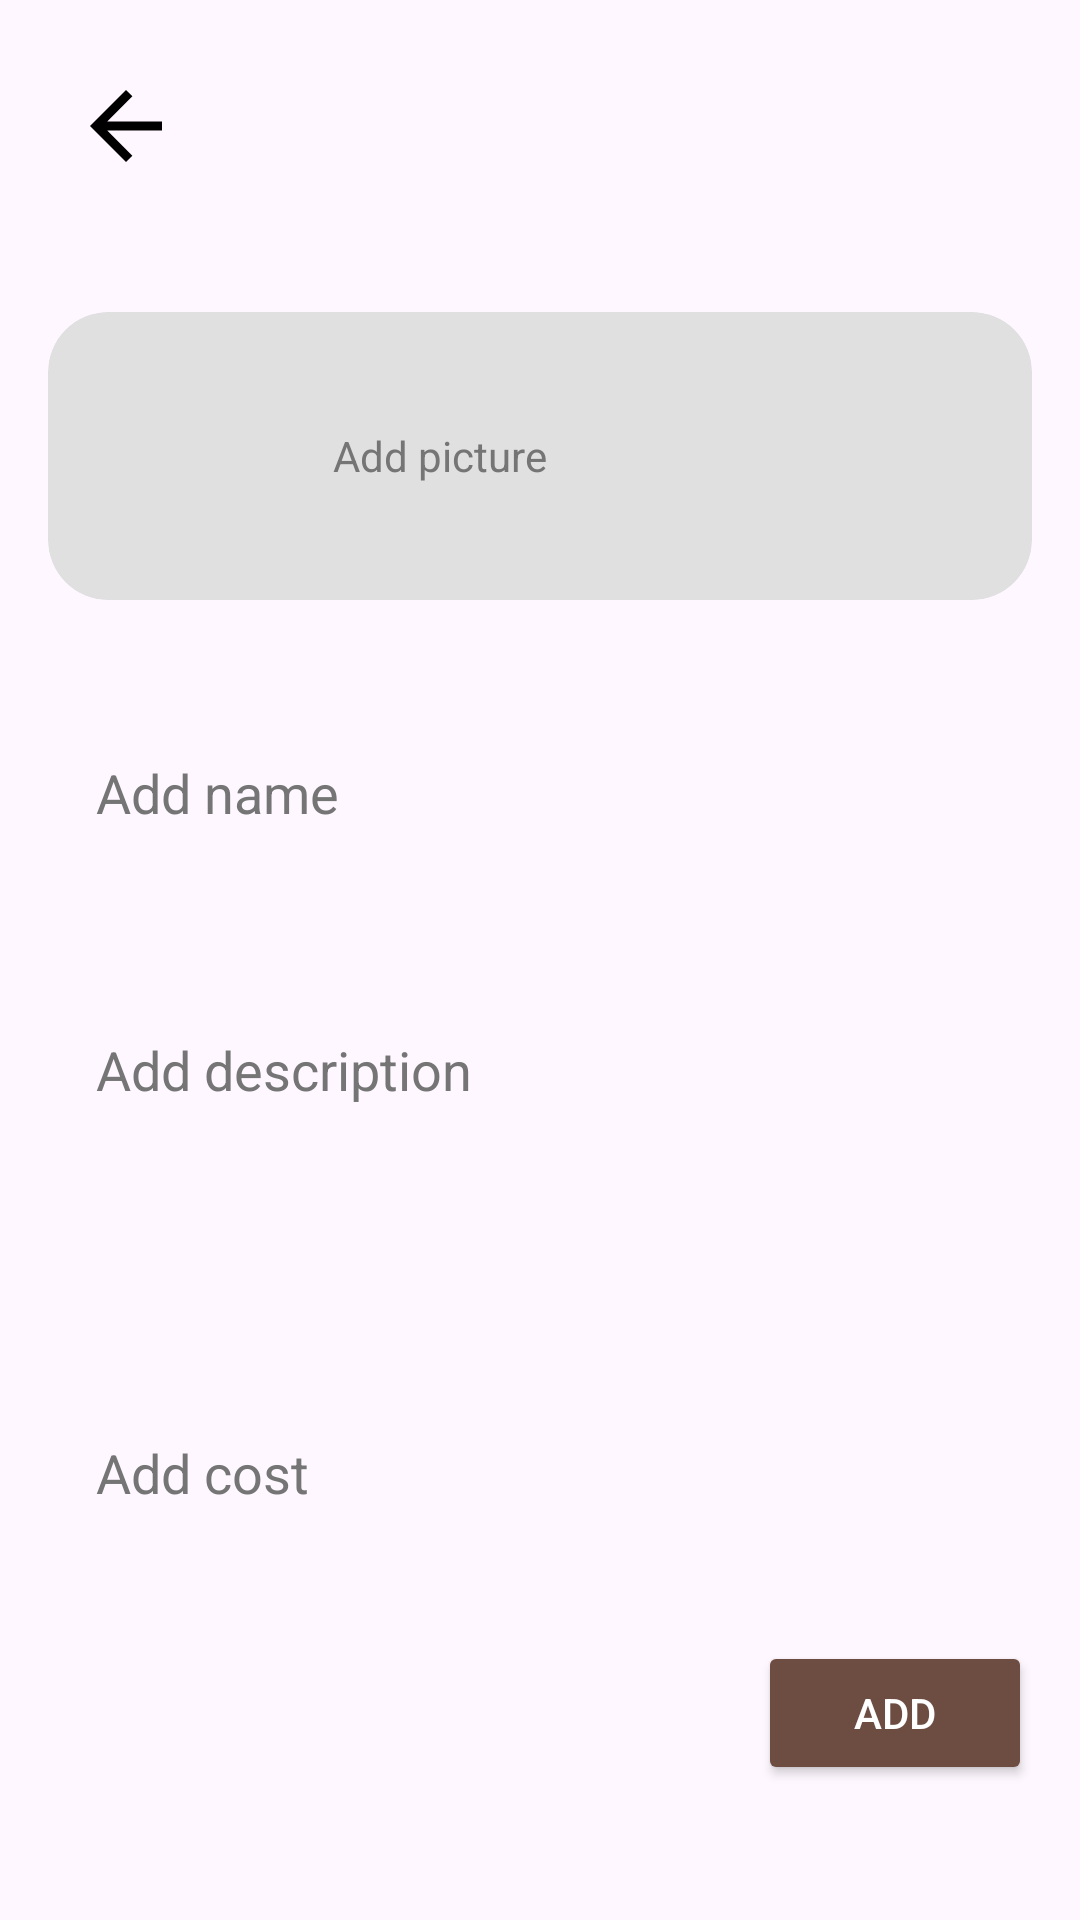

Produce the Android XML layout that renders to this screen, including the resource entries it uses.
<!-- AndroidManifest.xml: application theme Theme.BaristaBit -->
<!-- res/layout/add_product.xml -->
<?xml version="1.0" encoding="utf-8"?>
<androidx.constraintlayout.widget.ConstraintLayout xmlns:android="http://schemas.android.com/apk/res/android"
    xmlns:app="http://schemas.android.com/apk/res-auto"
    xmlns:tools="http://schemas.android.com/tools"
    android:layout_width="match_parent"
    android:layout_height="match_parent"
    android:padding="16dp">

    
    <ImageButton
        android:id="@+id/buttonBack"
        android:layout_width="wrap_content"
        android:layout_height="wrap_content"
        android:background="?attr/selectableItemBackgroundBorderless"
        android:contentDescription="Back"
        android:padding="8dp"
        android:src="@drawable/baseline_arrow_back_24"
        app:layout_constraintStart_toStartOf="parent"
        app:layout_constraintTop_toTopOf="parent" />

    <androidx.cardview.widget.CardView
        android:id="@+id/cardViewPicture"
        android:layout_width="match_parent"
        android:layout_height="wrap_content"
        android:layout_marginTop="36dp"
        app:cardBackgroundColor="#E0E0E0"
        app:cardCornerRadius="20dp"
        app:cardElevation="0dp"
        app:layout_constraintEnd_toEndOf="parent"
        app:layout_constraintStart_toStartOf="parent"
        app:layout_constraintTop_toBottomOf="@+id/buttonBack">

        <LinearLayout
            android:layout_width="match_parent"
            android:layout_height="wrap_content"
            android:gravity="center_vertical"
            android:orientation="horizontal"
            android:padding="16dp">

            <ImageView
                android:id="@+id/imageViewAddPicture"
                android:layout_width="71dp"
                android:layout_height="64dp"
                android:src="@drawable/baseline_add_photo_alternate_24" />

            <TextView
                android:layout_width="wrap_content"
                android:layout_height="wrap_content"
                android:layout_marginStart="8dp"
                android:text="Add picture"
                android:textColor="#757575" />
        </LinearLayout>
    </androidx.cardview.widget.CardView>

    <EditText
        android:id="@+id/editTextName"
        android:layout_width="match_parent"
        android:layout_height="wrap_content"
        android:layout_marginTop="36dp"
        android:background="@drawable/edit_text_background"
        android:hint="Add name"
        android:padding="16dp"
        android:textColorHint="#757575"
        app:layout_constraintEnd_toEndOf="parent"
        app:layout_constraintStart_toStartOf="parent"
        app:layout_constraintTop_toBottomOf="@+id/cardViewPicture" />

    <EditText
        android:id="@+id/editTextDescription"
        android:layout_width="match_parent"
        android:layout_height="wrap_content"
        android:layout_marginTop="36dp"
        android:background="@drawable/edit_text_background"
        android:gravity="top"
        android:hint="Add description"
        android:inputType="textMultiLine"
        android:lines="3"
        android:padding="16dp"
        android:textColorHint="#757575"
        app:layout_constraintEnd_toEndOf="parent"
        app:layout_constraintStart_toStartOf="parent"
        app:layout_constraintTop_toBottomOf="@+id/editTextName" />

    <EditText
        android:id="@+id/editTextCost"
        android:layout_width="match_parent"
        android:layout_height="wrap_content"
        android:layout_marginTop="36dp"
        android:background="@drawable/edit_text_background"
        android:hint="Add cost"
        android:inputType="numberDecimal"
        android:padding="16dp"
        android:textColorHint="#757575"
        app:layout_constraintEnd_toEndOf="parent"
        app:layout_constraintStart_toStartOf="parent"
        app:layout_constraintTop_toBottomOf="@+id/editTextDescription" />

    <Button
        android:id="@+id/buttonAdd"
        android:layout_width="wrap_content"
        android:layout_height="wrap_content"
        android:layout_marginTop="28dp"
        android:backgroundTint="#6D4C41"
        android:paddingStart="32dp"
        android:paddingEnd="32dp"
        android:text="ADD"
        android:textColor="#FFFFFF"
        app:layout_constraintEnd_toEndOf="parent"
        app:layout_constraintHorizontal_bias="1.0"
        app:layout_constraintStart_toStartOf="parent"
        app:layout_constraintTop_toBottomOf="@+id/editTextCost" />

</androidx.constraintlayout.widget.ConstraintLayout>
<!-- resources referenced by this layout -->
<resources>
  <!-- drawable baseline_arrow_back_24 (drawable) -->
  <vector xmlns:android="http://schemas.android.com/apk/res/android" android:autoMirrored="true" android:height="36dp" android:tint="#000000" android:viewportHeight="24" android:viewportWidth="24" android:width="36dp">
        
      <path android:fillColor="@android:color/white" android:pathData="M20,11H7.83l5.59,-5.59L12,4l-8,8 8,8 1.41,-1.41L7.83,13H20v-2z"/>
      
  </vector>
  <style name="Theme.BaristaBit" parent="Base.Theme.BaristaBit" />
  <style name="Base.Theme.BaristaBit" parent="Theme.Material3.DayNight.NoActionBar">
          
          
      </style>
</resources>
